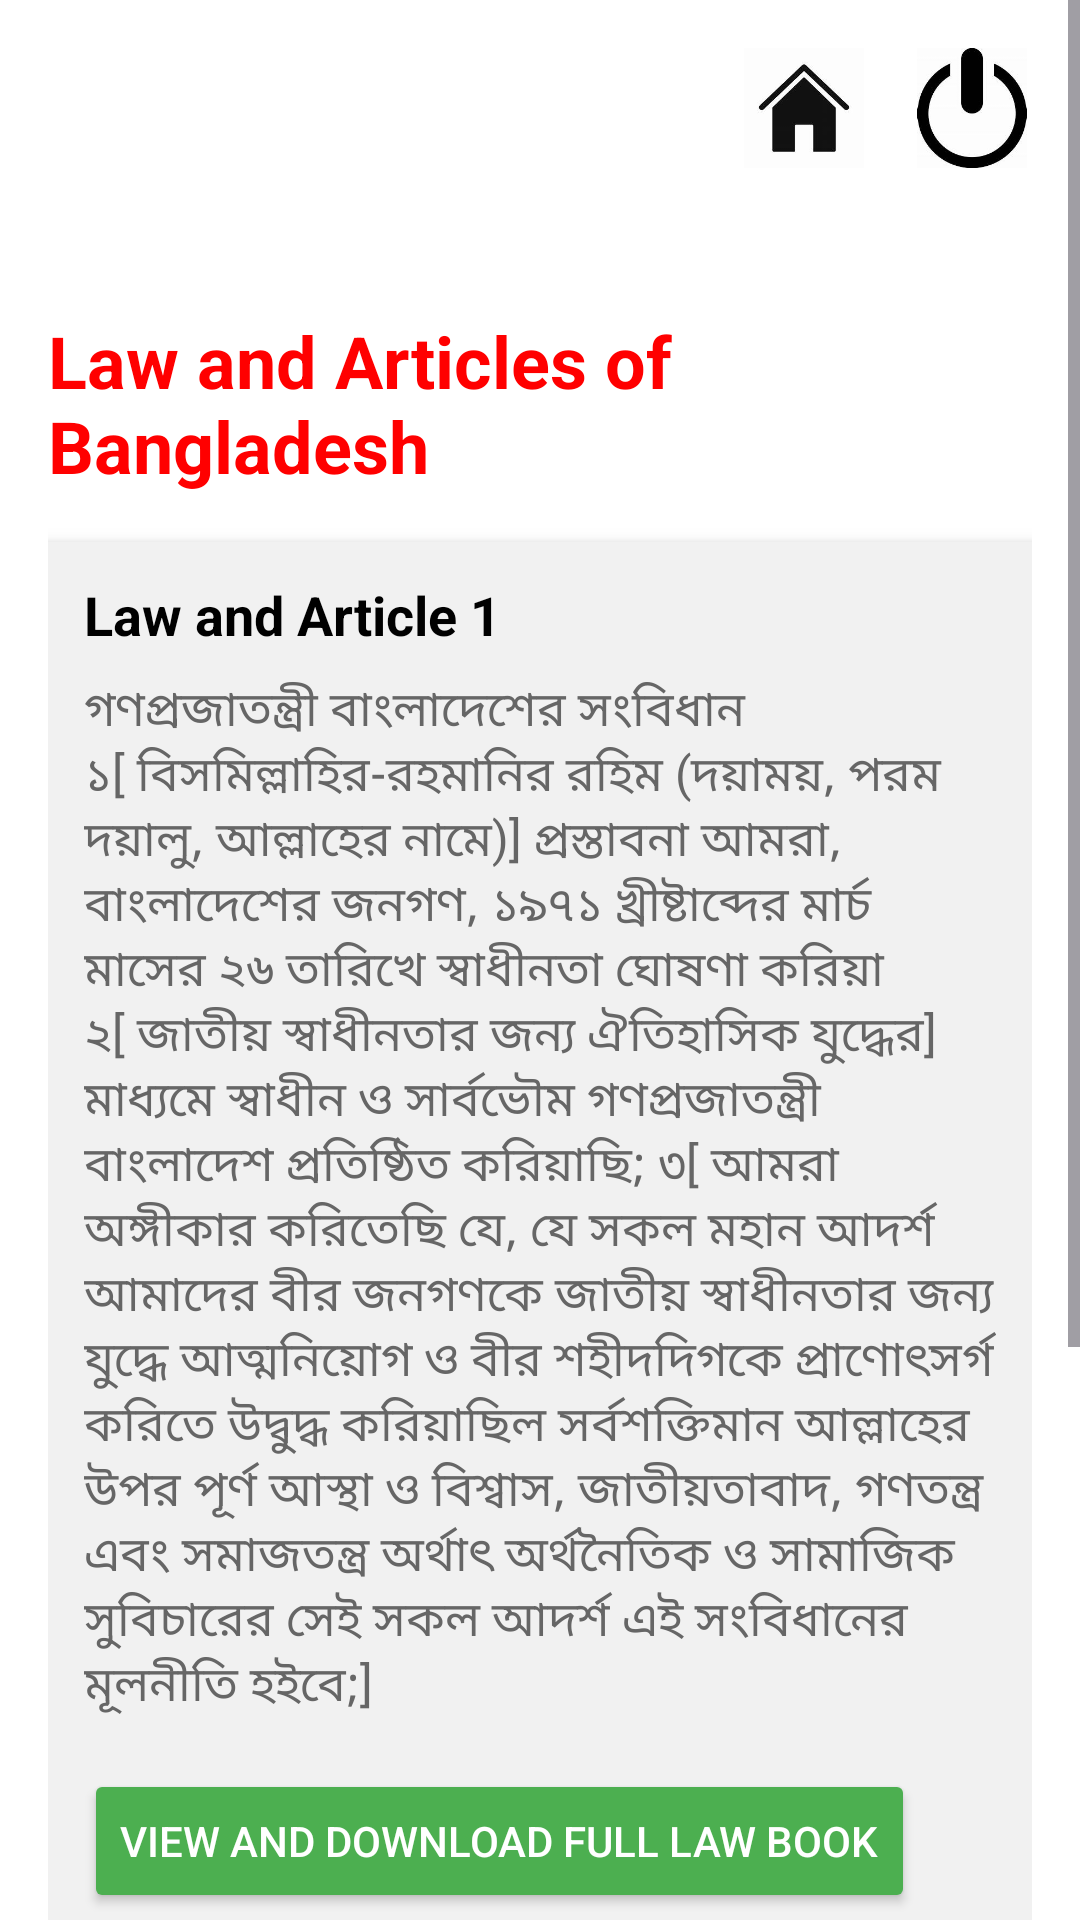

Here is an Android app screen rendered from its layout file. Give the layout XML and the strings, colors and styles it references.
<!-- AndroidManifest.xml: application theme Theme.MyProjectt -->
<!-- res/layout/activity_law_article.xml -->
<ScrollView
    xmlns:android="http://schemas.android.com/apk/res/android"
    xmlns:tools="http://schemas.android.com/tools"
    android:layout_width="match_parent"
    android:layout_height="match_parent"
    android:background="#FFFFFF">

    <LinearLayout
        android:layout_width="match_parent"
        android:layout_height="wrap_content"
        android:orientation="vertical"
        android:padding="16dp">

        
        <LinearLayout
            android:layout_width="match_parent"
            android:layout_height="wrap_content"
            android:orientation="horizontal"
            android:gravity="end"
            android:paddingBottom="16dp">

            
            <ImageView
                android:id="@+id/homeIcon"
                android:layout_width="40dp"
                android:layout_height="40dp"
                android:src="@drawable/hioome"
                android:contentDescription="Home" />

            
            <View
                android:layout_width="16dp"
                android:layout_height="wrap_content" />

            
            <ImageView
                android:id="@+id/logoutIcon"
                android:layout_width="40dp"
                android:layout_height="40dp"
                android:src="@drawable/logouticon"
                android:contentDescription="Logout" />
        </LinearLayout>

        
        <TextView
            android:layout_width="wrap_content"
            android:layout_height="wrap_content"
            android:text="Law and Articles of Bangladesh"
            android:textSize="24sp"
            android:textColor="#FF0000"
        android:textStyle="bold"
        android:layout_marginTop="32dp"
        android:paddingBottom="16dp" />


        
        <LinearLayout
            android:layout_width="match_parent"
            android:layout_height="wrap_content"
            android:orientation="vertical"
            android:padding="12dp"
            android:background="#F1F1F1"
            android:elevation="4dp"
            android:layout_marginBottom="16dp"
            tools:ignore="ExtraText">

            <TextView
                android:layout_width="wrap_content"
                android:layout_height="wrap_content"
                android:text="Law and Article 1"
                android:textSize="18sp"
                android:textStyle="bold"
                android:textColor="#000000"
                android:paddingBottom="8dp" />

            <TextView
                android:layout_width="wrap_content"
                android:layout_height="wrap_content"
                android:text="গণপ্রজাতন্ত্রী বাংলাদেশের সংবিধান
১[ বিসমিল্লাহির-রহমানির রহিম
(দয়াময়, পরম দয়ালু, আল্লাহের নামে)]
প্রস্তাবনা
আমরা, বাংলাদেশের জনগণ, ১৯৭১ খ্রীষ্টাব্দের মার্চ মাসের ২৬ তারিখে স্বাধীনতা ঘোষণা করিয়া ২[ জাতীয় স্বাধীনতার জন্য ঐতিহাসিক
যুদ্ধের] মাধ্যমে স্বাধীন ও সার্বভৌম গণপ্রজাতন্ত্রী বাংলাদেশ প্রতিষ্ঠিত করিয়াছি;
৩[ আমরা অঙ্গীকার করিতেছি যে, যে সকল মহান আদর্শ আমাদের বীর জনগণকে জাতীয় স্বাধীনতার জন্য যুদ্ধে আত্মনিয়োগ ও বীর
শহীদদিগকে প্রাণোৎসর্গ করিতে উদ্বুদ্ধ করিয়াছিল সর্বশক্তিমান আল্লাহের উপর পূর্ণ আস্থা ও বিশ্বাস, জাতীয়তাবাদ, গণতন্ত্র
এবং সমাজতন্ত্র অর্থাৎ অর্থনৈতিক ও সামাজিক সুবিচারের সেই সকল আদর্শ এই সংবিধানের মূলনীতি হইবে;]"
                android:textSize="16sp"
                android:textColor="#666666"
                android:paddingBottom="16dp" />

            <Button
                android:id="@+id/downloadPdf1"
                android:layout_width="wrap_content"
                android:layout_height="wrap_content"
                android:text="View and Download Full Law Book"
                android:backgroundTint="#4CAF50"
                android:textColor="#FFFFFF" />
        </LinearLayout>

        
        <LinearLayout
            android:layout_width="match_parent"
            android:layout_height="wrap_content"
            android:orientation="vertical"
            android:padding="12dp"
            android:background="#F1F1F1"
            android:elevation="4dp">

            <TextView
                android:layout_width="wrap_content"
                android:layout_height="wrap_content"
                android:text="Law and Article 2"
                android:textSize="18sp"
                android:textStyle="bold"
                android:textColor="#000000"
                android:paddingBottom="8dp" />

            <TextView
                android:layout_width="wrap_content"
                android:layout_height="wrap_content"
                android:text="ঢাকা  মহানগর এলাকার জন্য একটি স্বতন্ত্র পুলিশ বাহিনীর গঠন কল্পে প্রণীত আইন৷
 যেহেতু ঢাকা মহানগরী এলাকার জন্য একটি স্বতন্ত্র পুলিশ বাহিনী গঠন করা সমীচীন ও প্রয়োজনীয়;
সেহেতু এতদ্বারা নিম্নরূপ আইন করা হইল:-"
                android:textSize="16sp"
                android:textColor="#666666"
                android:paddingBottom="16dp" />

            <Button
                android:id="@+id/downloadPdf2"
                android:layout_width="wrap_content"
                android:layout_height="wrap_content"
                android:text="View and Download Full Article Book"
                android:backgroundTint="#FFFF00"
                android:textColor="#000000" />
        </LinearLayout>

    </LinearLayout>
</ScrollView>
<!-- resources referenced by this layout -->
<resources>
  <!-- drawable hioome: jpeg bitmap (drawable, 4452 bytes) -->
  <!-- drawable logouticon: jpeg bitmap (drawable, 5189 bytes) -->
  <style name="Theme.MyProjectt" parent="Base.Theme.MyProjectt" />
  <style name="Base.Theme.MyProjectt" parent="Theme.Material3.DayNight.NoActionBar">
          
          
      </style>
</resources>
